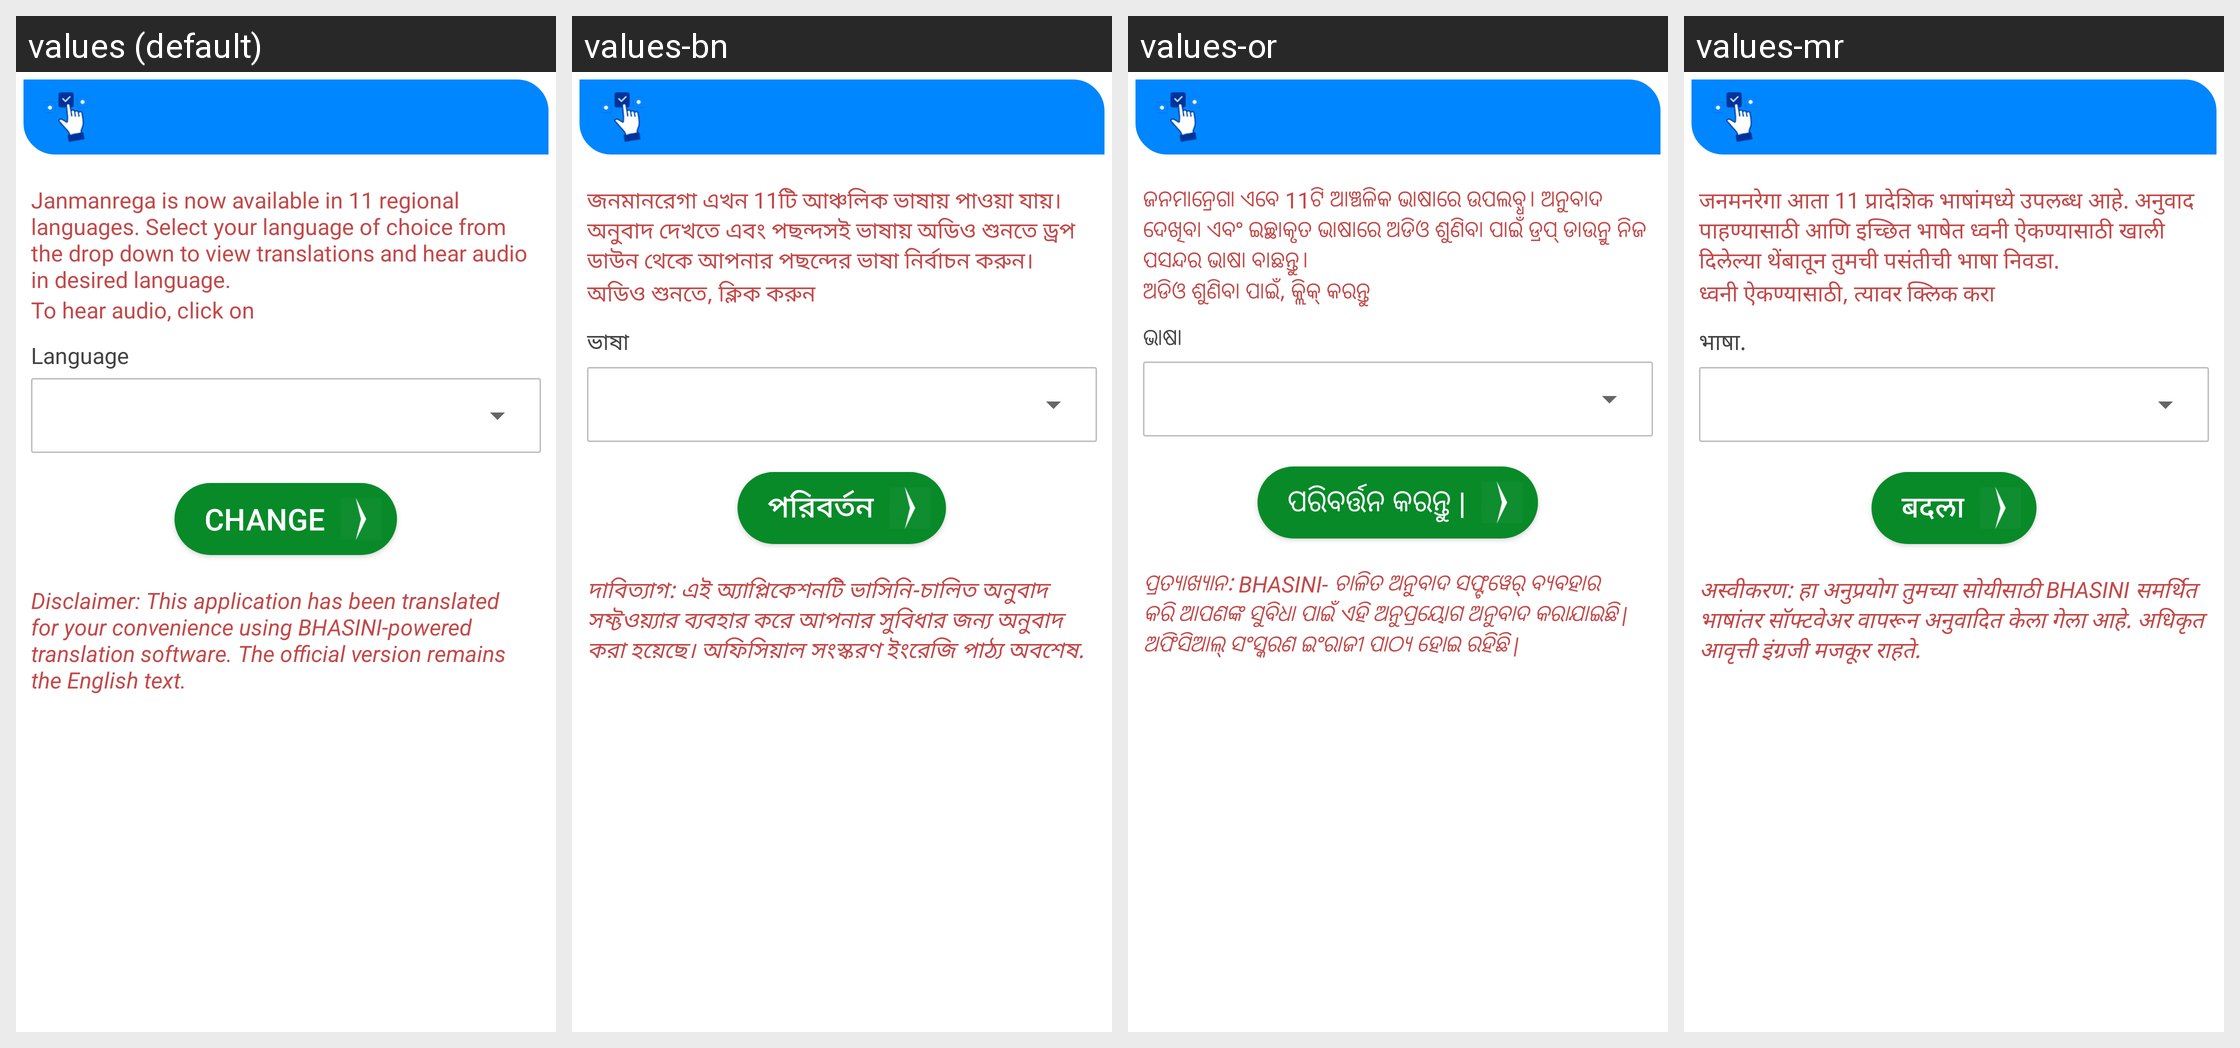

Translations of the strings shown on this Android screen, per locale in the grid:
Android screen res/layout/fragment_setting.xml rendered under 4 locales, left to right: values (default), values-bn, values-or, values-mr. Device: Nexus 5 (rendered at 1080×1920; each locale shown at half size, 540×960, under a caption strip naming it); theme AppTheme3.
Other locales in the repository, not shown: values-gu, values-hi, values-kn, values-ml, values-pa, values-ta, values-te, values-ur.
Strings drawn on this screen, with the default value and each locale's value (text and hints the layout hard-codes, and strings that could not be matched under every locale, appear in the picture but are not listed):

languageModuleInformation
  values: Janmanrega is now available in 11 regional languages. Select your language of choice from the drop down to view translations and hear audio in desired language.
  values-bn: জনমানরেগা এখন 11টি আঞ্চলিক ভাষায় পাওয়া যায়। অনুবাদ দেখতে এবং পছন্দসই ভাষায় অডিও শুনতে ড্রপ ডাউন থেকে আপনার পছন্দের ভাষা নির্বাচন করুন।
  values-or: ଜନମାନ୍ରେଗା ଏବେ 11ଟି ଆଞ୍ଚଳିକ ଭାଷାରେ ଉପଲବ୍ଧ। ଅନୁବାଦ ଦେଖିବା ଏବଂ ଇଚ୍ଛାକୃତ ଭାଷାରେ ଅଡିଓ ଶୁଣିବା ପାଇଁ ଡ୍ରପ୍ ଡାଉନ୍ରୁ ନିଜ ପସନ୍ଦର ଭାଷା ବାଛନ୍ତୁ।
  values-mr: जनमनरेगा आता 11 प्रादेशिक भाषांमध्ये उपलब्ध आहे. अनुवाद पाहण्यासाठी आणि इच्छित भाषेत ध्वनी ऐकण्यासाठी खाली दिलेल्या थेंबातून तुमची पसंतीची भाषा निवडा.

toHearAudioClickOn
  values: To hear audio, click on
  values-bn: অডিও শুনতে, ক্লিক করুন
  values-or: ଅଡିଓ ଶୁଣିବା ପାଇଁ, କ୍ଲିକ୍ କରନ୍ତୁ
  values-mr: ध्वनी ऐकण्यासाठी, त्यावर क्लिक करा

language
  values: Language
  values-bn: ভাষা
  values-or: ଭାଷା
  values-mr: भाषा.

change
  values: Change
  values-bn: পরিবর্তন
  values-or: ପରିବର୍ତ୍ତନ କରନ୍ତୁ |
  values-mr: बदला

disclaimer
  values: Disclaimer: This application has been translated for your convenience using BHASINI-powered translation software. The official version remains the English text.
  values-bn: দাবিত্যাগ: এই অ্যাপ্লিকেশনটি ভাসিনি-চালিত অনুবাদ সফ্টওয়্যার ব্যবহার করে আপনার সুবিধার জন্য অনুবাদ করা হয়েছে। অফিসিয়াল সংস্করণ ইংরেজি পাঠ্য অবশেষ.
  values-or: ପ୍ରତ୍ୟାଖ୍ୟାନ: BHASINI- ଚାଳିତ ଅନୁବାଦ ସଫ୍ଟୱେର୍ ବ୍ୟବହାର କରି ଆପଣଙ୍କ ସୁବିଧା ପାଇଁ ଏହି ଅନୁପ୍ରୟୋଗ ଅନୁବାଦ କରାଯାଇଛି | ଅଫିସିଆଲ୍ ସଂସ୍କରଣ ଇଂରାଜୀ ପାଠ୍ୟ ହୋଇ ରହିଛି |
  values-mr: अस्वीकरण: हा अनुप्रयोग तुमच्या सोयीसाठी BHASINI समर्थित भाषांतर सॉफ्टवेअर वापरून अनुवादित केला गेला आहे. अधिकृत आवृत्ती इंग्रजी मजकूर राहते.
